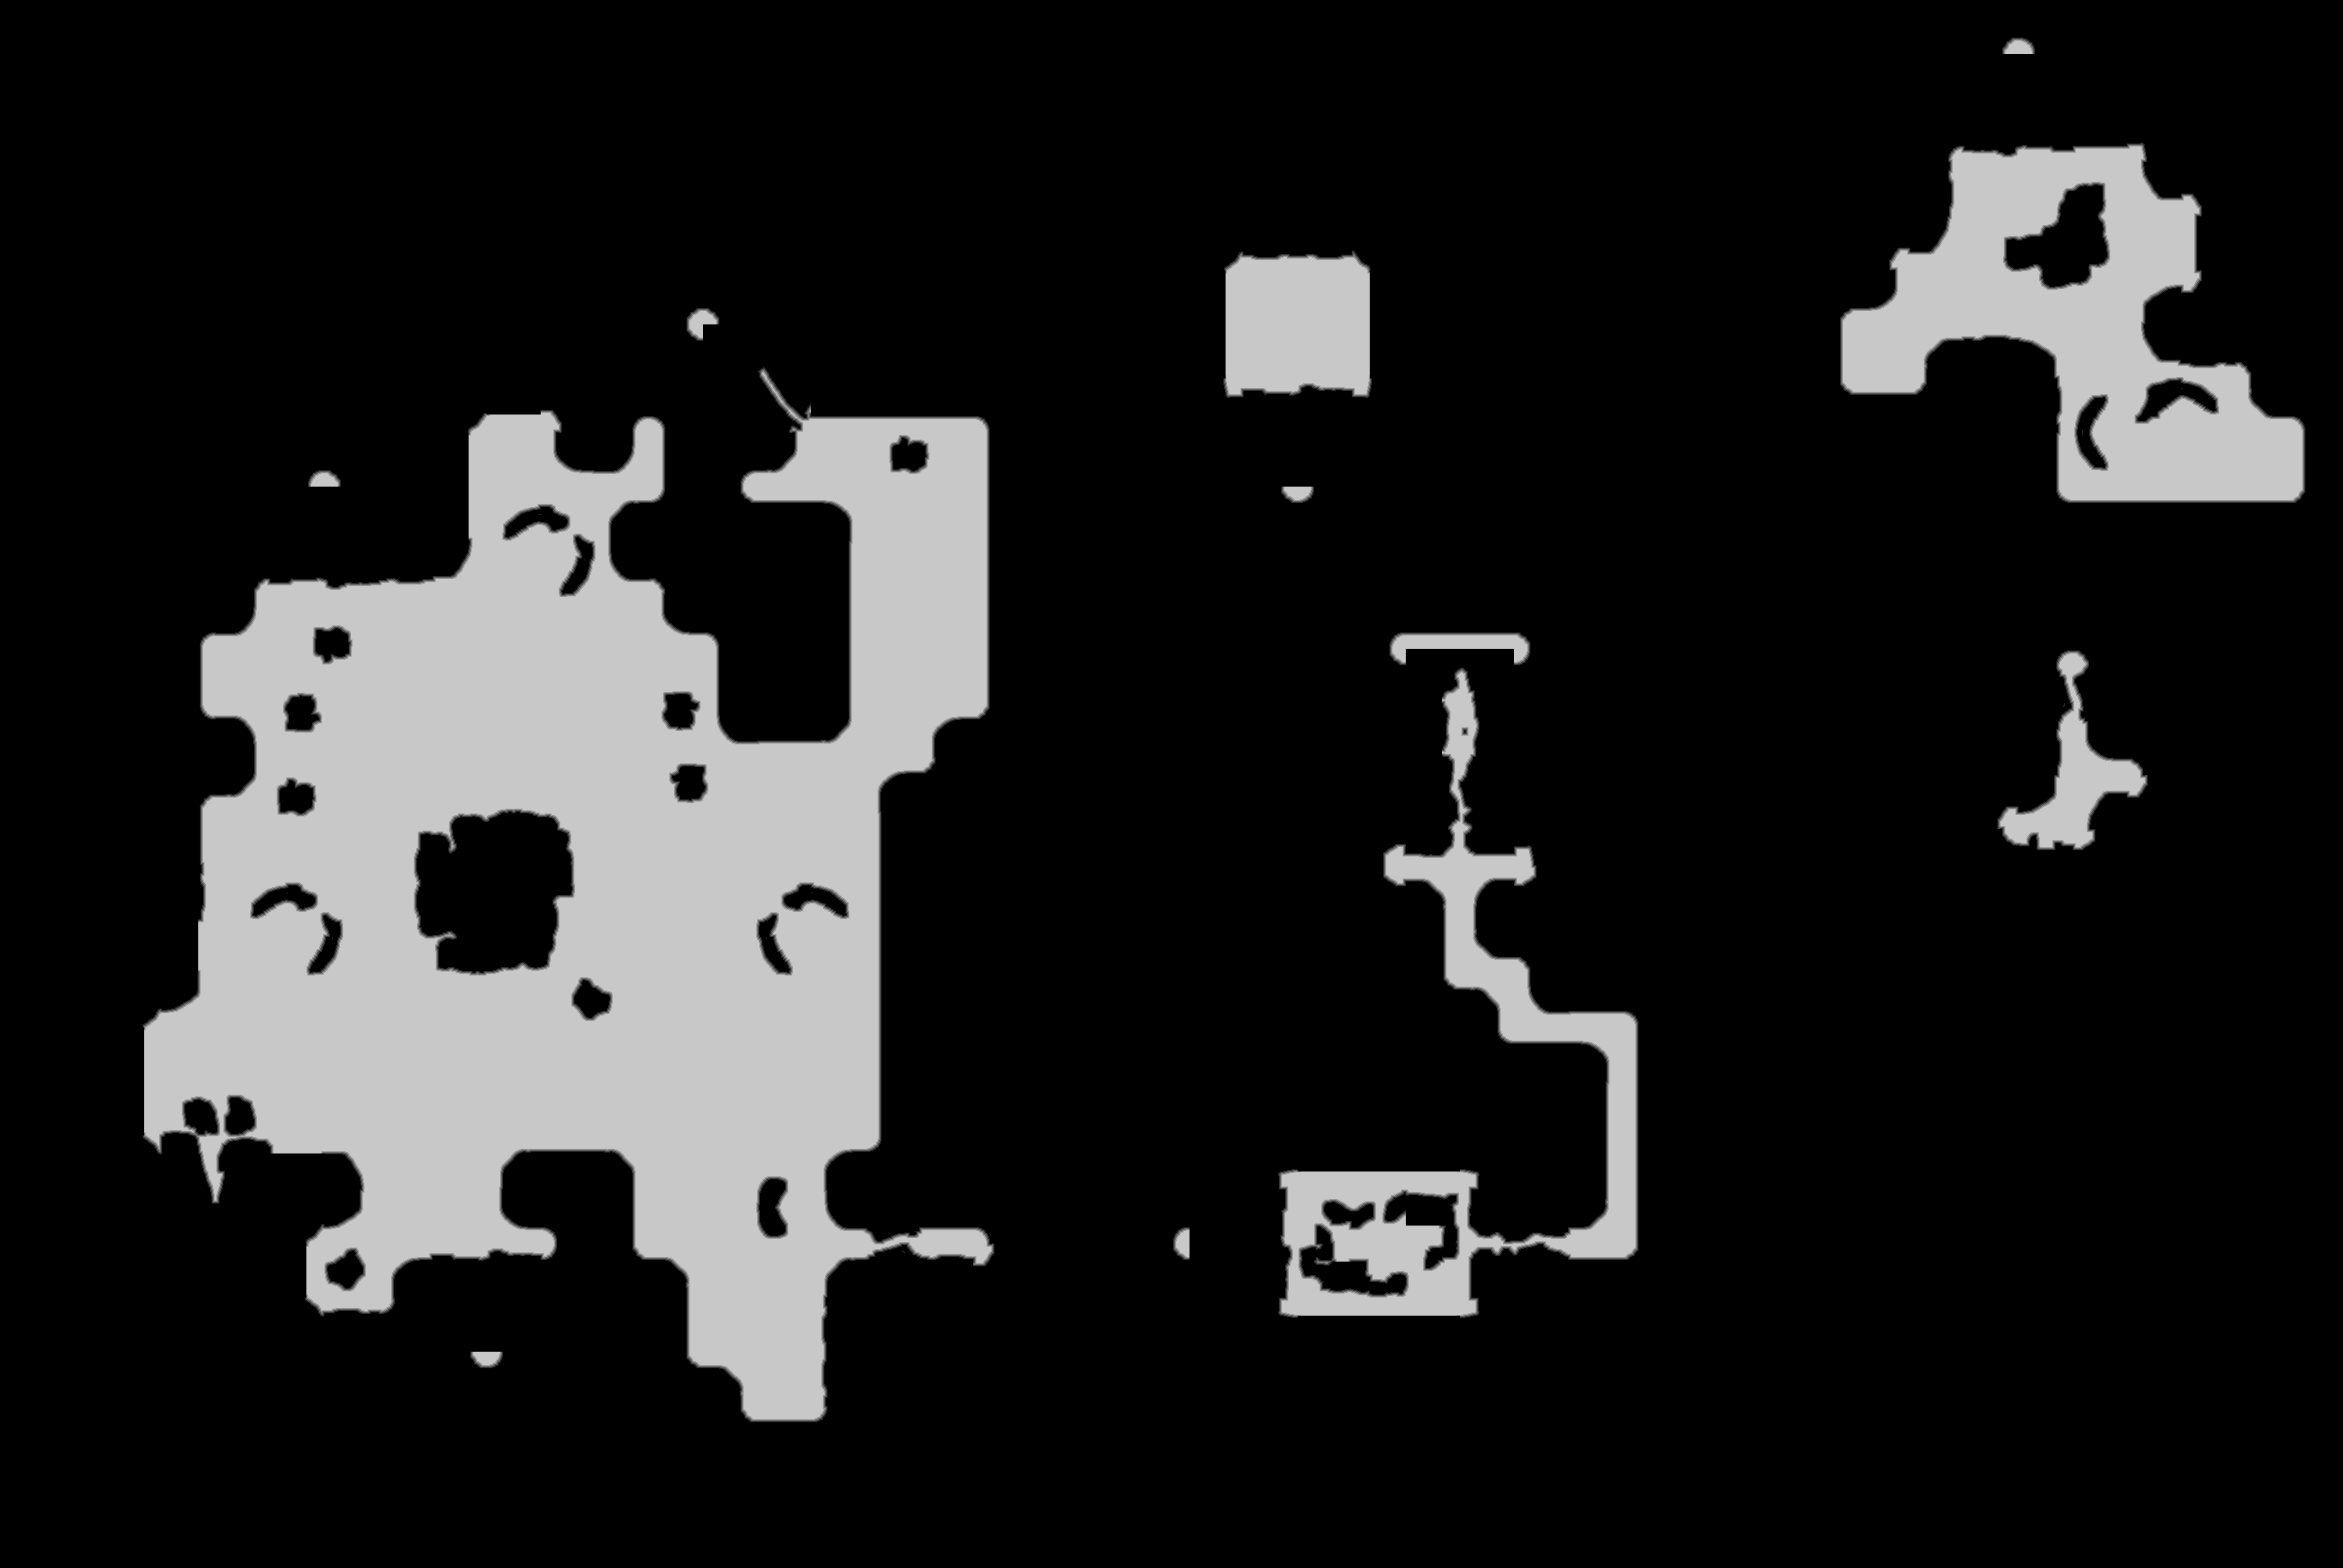

Source data for this figure (header and first rows):
source	tdt_hull melee
truth	truth_2de8d10cbf0.tsv
width	2990
height	2001
nibble	0	4928772
nibble	1	23221
nibble	2	23320
nibble	3	23333
nibble	4	23278
nibble	5	961066
